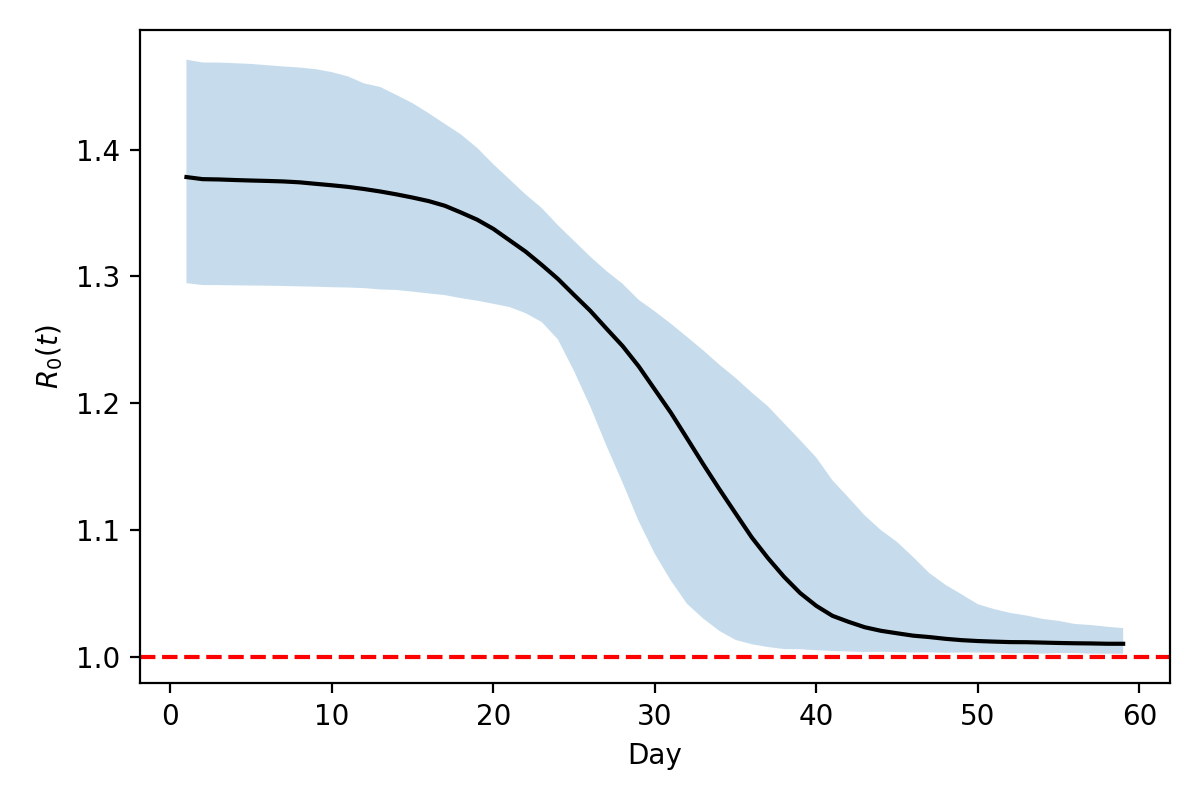

Data behind this chart, as committed beside it:
Day, median, ci_low, ci_high
1.0, 1.378, 1.295, 1.471
2.0, 1.377, 1.293, 1.469
3.0, 1.376, 1.293, 1.469
4.0, 1.376, 1.293, 1.468
5.0, 1.376, 1.293, 1.468
6.0, 1.375, 1.293, 1.467
7.0, 1.375, 1.292, 1.466
8.0, 1.374, 1.292, 1.465
9.0, 1.373, 1.292, 1.463
10.0, 1.372, 1.291, 1.461
11.0, 1.371, 1.291, 1.458
12.0, 1.369, 1.291, 1.452
13.0, 1.367, 1.29, 1.449
14.0, 1.365, 1.289, 1.443
15.0, 1.362, 1.288, 1.437
16.0, 1.359, 1.287, 1.429
17.0, 1.356, 1.285, 1.42
18.0, 1.35, 1.283, 1.412
19.0, 1.345, 1.281, 1.401
20.0, 1.337, 1.278, 1.388
21.0, 1.328, 1.276, 1.377
22.0, 1.32, 1.271, 1.365
23.0, 1.309, 1.264, 1.354
24.0, 1.298, 1.25, 1.34
25.0, 1.285, 1.225, 1.328
26.0, 1.273, 1.197, 1.316
27.0, 1.259, 1.166, 1.304
28.0, 1.245, 1.137, 1.294
29.0, 1.229, 1.107, 1.281
30.0, 1.211, 1.081, 1.272
31.0, 1.192, 1.06, 1.263
32.0, 1.172, 1.042, 1.252
33.0, 1.152, 1.03, 1.242
34.0, 1.132, 1.02, 1.23
35.0, 1.113, 1.013, 1.22
36.0, 1.094, 1.01, 1.208
37.0, 1.078, 1.007, 1.198
38.0, 1.063, 1.006, 1.184
39.0, 1.05, 1.006, 1.171
40.0, 1.04, 1.005, 1.157
41.0, 1.032, 1.004, 1.139
42.0, 1.027, 1.004, 1.125
43.0, 1.023, 1.004, 1.111
44.0, 1.02, 1.004, 1.1
45.0, 1.018, 1.003, 1.09
46.0, 1.016, 1.003, 1.078
47.0, 1.015, 1.003, 1.066
48.0, 1.014, 1.003, 1.057
49.0, 1.013, 1.003, 1.049
50.0, 1.012, 1.003, 1.041
51.0, 1.012, 1.003, 1.037
52.0, 1.011, 1.003, 1.034
53.0, 1.011, 1.003, 1.032
54.0, 1.011, 1.002, 1.03
55.0, 1.011, 1.003, 1.028
56.0, 1.01, 1.003, 1.026
57.0, 1.01, 1.002, 1.025
58.0, 1.01, 1.002, 1.024
59.0, 1.01, 1.002, 1.022
